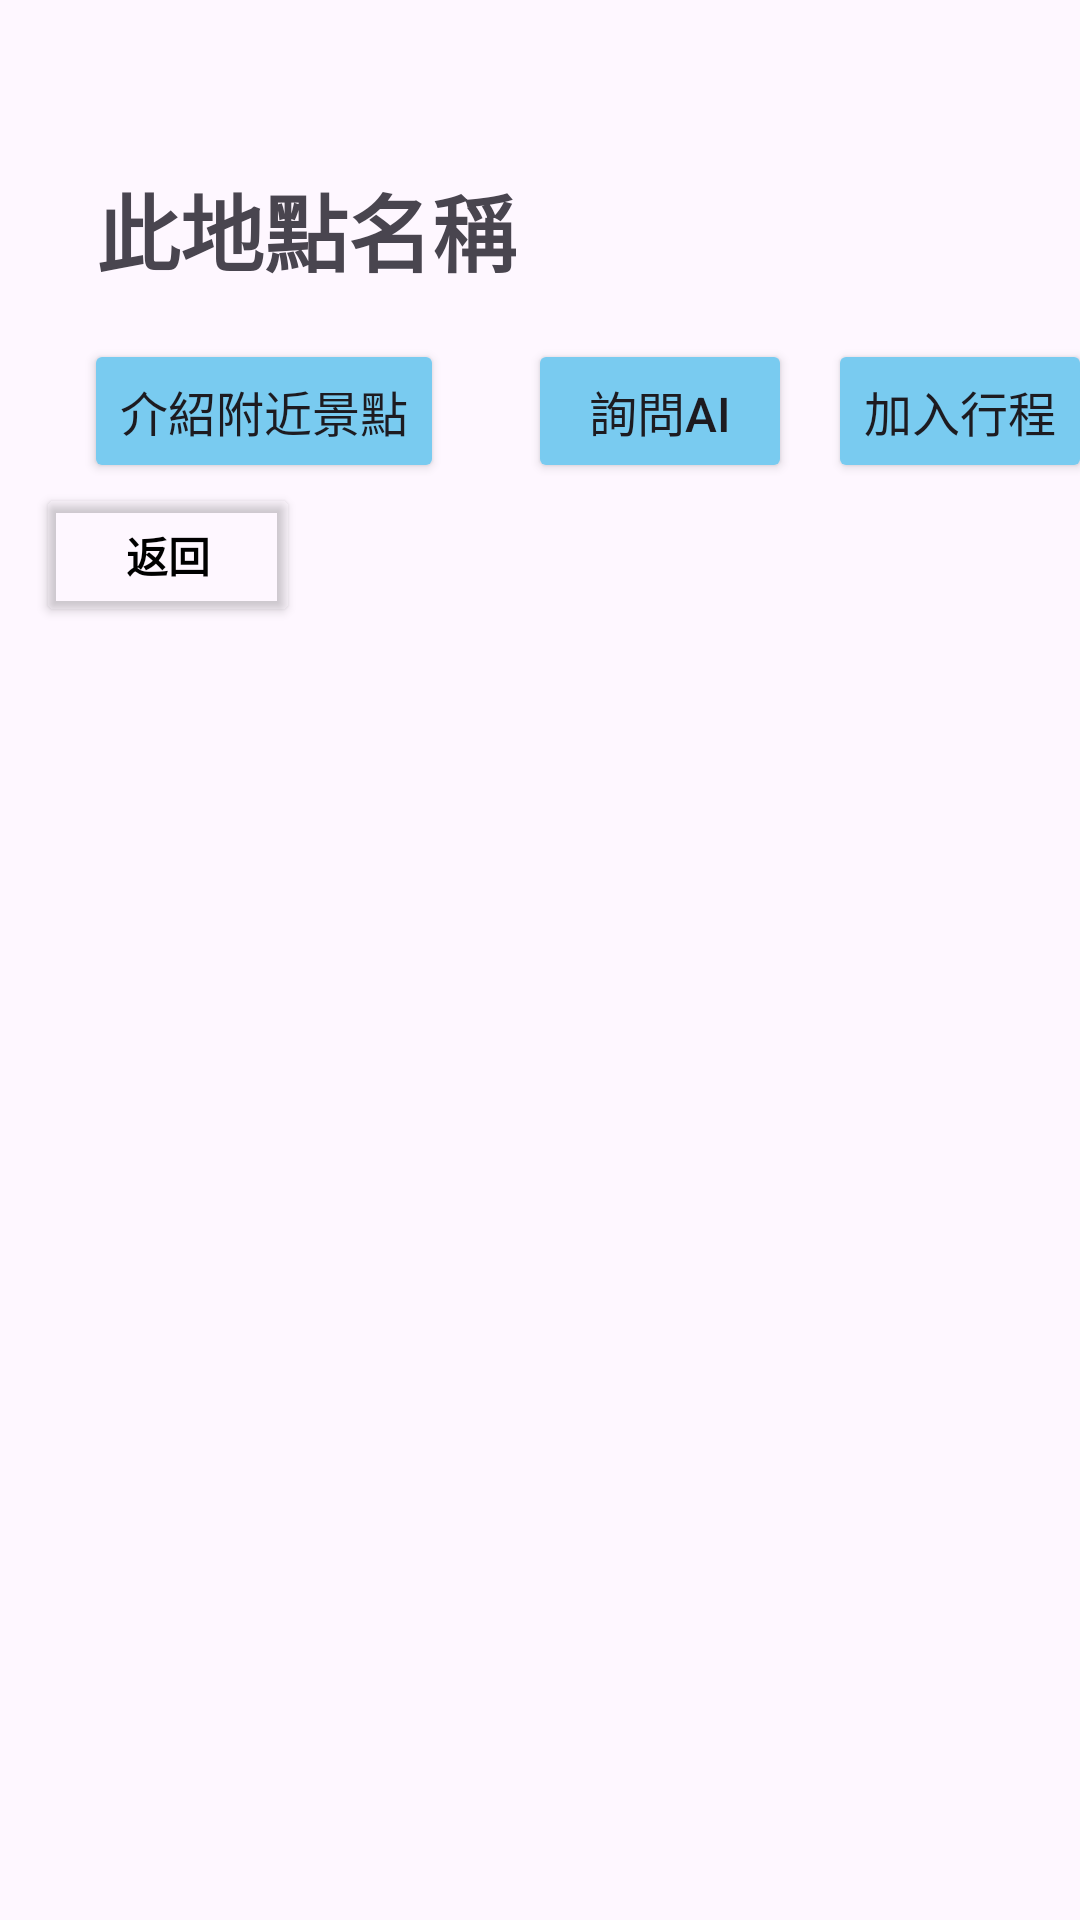

Android layout source for this screen:
<!-- AndroidManifest.xml: application theme Theme.MapCollection -->
<!-- res/layout/card_information.xml -->
<?xml version="1.0" encoding="utf-8"?>
<androidx.constraintlayout.widget.ConstraintLayout xmlns:android="http://schemas.android.com/apk/res/android"
    xmlns:app="http://schemas.android.com/apk/res-auto"
    xmlns:tools="http://schemas.android.com/tools"
    android:layout_width="match_parent"
    android:layout_height="match_parent">

    <TextView
        android:id="@+id/tvLocName"
        android:layout_width="wrap_content"
        android:layout_height="wrap_content"
        android:layout_marginStart="32dp"
        android:layout_marginTop="56dp"
        android:text="此地點名稱"
        android:textSize="28sp"
        android:textStyle="bold"
        app:layout_constraintStart_toStartOf="parent"
        app:layout_constraintTop_toTopOf="parent" />

    <Button
        android:id="@+id/button2"
        android:layout_width="wrap_content"
        android:layout_height="wrap_content"
        android:layout_marginStart="28dp"
        android:layout_marginTop="16dp"
        android:backgroundTint="#79CBF0"
        android:text="介紹附近景點"
        android:textSize="16sp"
        app:layout_constraintStart_toStartOf="parent"
        app:layout_constraintTop_toBottomOf="@+id/tvLocName" />

    <Button
        android:id="@+id/button"
        android:layout_width="wrap_content"
        android:layout_height="wrap_content"
        android:layout_marginStart="176dp"
        android:layout_marginTop="16dp"
        android:backgroundTint="#79CBF0"
        android:text="詢問AI"
        android:textSize="16sp"
        app:layout_constraintStart_toStartOf="parent"
        app:layout_constraintTop_toBottomOf="@+id/tvLocName" />

    <Button
        android:id="@+id/btnBack"
        android:layout_width="wrap_content"
        android:layout_height="wrap_content"
        android:layout_marginStart="12dp"
        android:layout_marginTop="64dp"
        android:backgroundTint="#00000000"
        android:text="返回"
        android:textColor="#000000"
        android:textSize="14sp"
        android:textStyle="bold"
        app:layout_constraintStart_toStartOf="parent"
        app:layout_constraintTop_toBottomOf="@+id/tvLocName" />

    <Button
        android:id="@+id/button3"
        android:layout_width="wrap_content"
        android:layout_height="wrap_content"
        android:layout_marginStart="276dp"
        android:layout_marginTop="16dp"
        android:backgroundTint="#79CBF0"
        android:text="加入行程"
        android:textSize="16sp"
        app:layout_constraintStart_toStartOf="parent"
        app:layout_constraintTop_toBottomOf="@+id/tvLocName" />

</androidx.constraintlayout.widget.ConstraintLayout>
<!-- resources referenced by this layout -->
<resources>
  <style name="Theme.MapCollection" parent="Base.Theme.MapCollection" />
  <style name="Base.Theme.MapCollection" parent="Theme.Material3.DayNight.NoActionBar">
          
          
      </style>
</resources>
